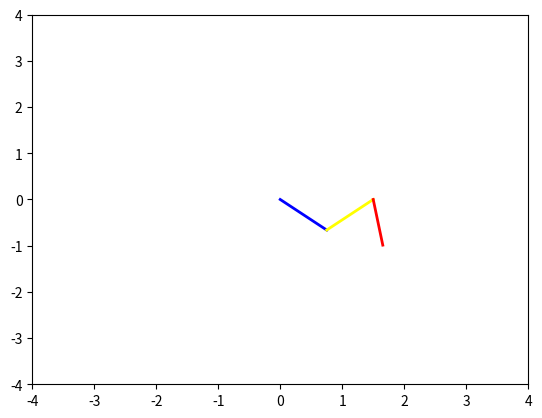

The script that saved this image: (Note: this script raises an exception after producing the figure.)
import numpy as np
import matplotlib.pyplot as plt
from matplotlib.animation import FuncAnimation

L1 = 1.0                              # Link 1 length
L2 = 1.0                              # Link 2 length
L3 = 1.0                              # Link 3 length
phie = 30

def desired_curve(t):                # Function for path 
    x = 1.5 * np.cos(t)
    y = 1.5 * np.sin(t)
    return x, y

def inv_kine(x, y):
    c2 = (((x**2)/L1) + ((y**2)/L2) - L1**2 - L2**2) / (2 * L1 * L2)
    s2 = np.sqrt(1 - c2**2)
    q1 = np.arctan2(y, x) - np.arctan2(L2 * s2, L1 + L2 * c2)
    q2 = np.arctan2(s2, c2)
    q3 = phie - (q2 + q1)
    return q1, q2, q3

timesteps = 100
t_vals = np.linspace(0, 2 * np.pi, timesteps)

# Animation
fig, ax = plt.subplots()
ax.set_xlim(-4, 4)
ax.set_ylim(-4, 4)

link1, = ax.plot([], [], 'b-', lw=2)
link2, = ax.plot([], [], 'g-', lw=2, color='yellow')
link3, = ax.plot([], [], 'r-', lw=2)
endpoint, = ax.plot([], [], 'ro', color='black')
trajectory, = ax.plot([], [], 'k-', lw=1, color= 'green')  # Black line for tracing the trajectory

trajectory_x = []  # Lists to store the trajectory
trajectory_y = []

def fun_animation(frame):
    t = t_vals[frame]
    x_d, y_d = desired_curve(t)
    q1, q2, q3 = inv_kine(x_d, y_d)
    x1 = L1 * np.cos(q1)
    y1 = L1 * np.sin(q1)
    x2 = x1 + L2 * np.cos(q1 + q2)
    y2 = y1 + L2 * np.sin(q1 + q2)
    x3 = x2 + L3 * np.cos(phie)
    y3 = y2 + L3 * np.sin(phie)

    trajectory_x.append(x3)  # Append the current position to the trajectory
    trajectory_y.append(y3)

    link1.set_data([0, x1], [0, y1])
    link2.set_data([x1, x2], [y1, y2])
    link3.set_data([x2, x3], [y2, y3])
    endpoint.set_data(x3, y3)
    trajectory.set_data(trajectory_x, trajectory_y)

    return link1, link2, link3, endpoint, trajectory

ani = FuncAnimation(fig, fun_animation, frames=timesteps, blit=True)
plt.show()
